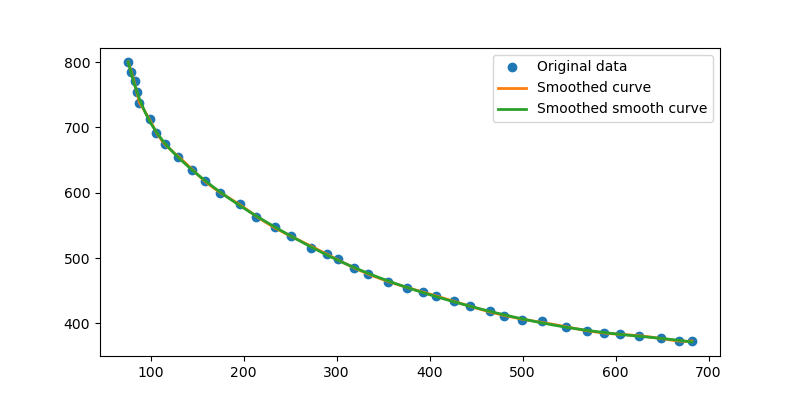

Data behind this chart, as committed beside it:
index, x, y
1, 76, 800
2, 79, 785
3, 83, 771
4, 86, 754
5, 88, 737
6, 99, 713
7, 106, 692
8, 116, 674
9, 130, 655
10, 145, 635
11, 159, 618
12, 175, 599
13, 196, 583
14, 213, 563
15, 234, 548
16, 251, 533
17, 273, 516
18, 290, 506
19, 302, 498
20, 319, 485
21, 334, 476
22, 355, 464
23, 376, 454
24, 393, 448
25, 407, 442
26, 426, 434
27, 443, 427
28, 465, 419
29, 480, 411
30, 499, 405
31, 521, 403
32, 547, 395
33, 569, 388
34, 588, 386
35, 605, 383
36, 625, 381
37, 649, 377
38, 682, 373
39, 702, 372
40, 718, 370
41, 668, 373
42, 736, 364
43, 757, 361
44, 776, 360
45, 799, 360
46, 817, 360
47, 840, 360
48, 872, 362
49, 897, 362
50, 915, 362
51, 862, 359
52, 728, 363
53, 930, 366
54, 950, 365
55, 972, 366
56, 995, 367
57, 1017, 369
58, 1037, 374
59, 1057, 380
60, 1076, 388
... 34 more rows
